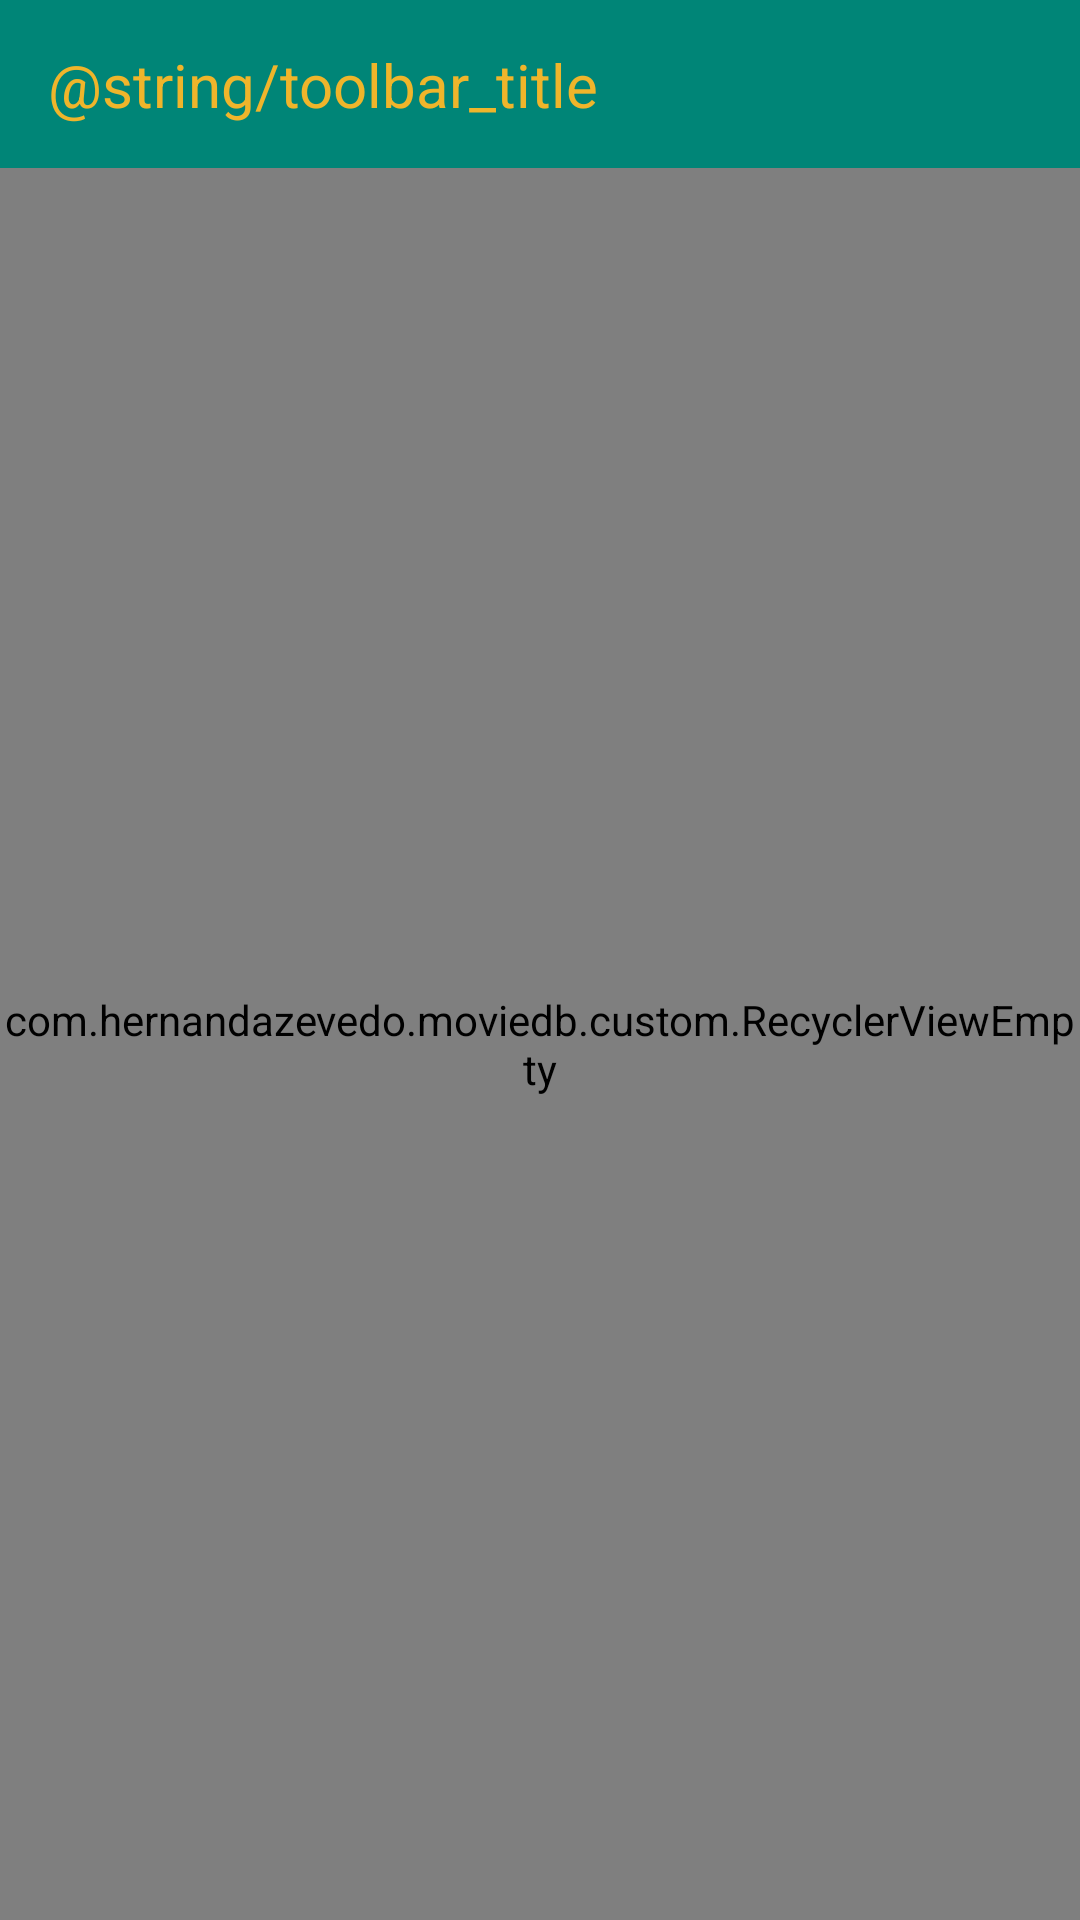

The Android layout XML behind this screen, and the referenced resources:
<!-- AndroidManifest.xml: application theme AppTheme -->
<!-- res/layout/activity_movies.xml -->
<?xml version="1.0" encoding="utf-8"?>
<android.support.constraint.ConstraintLayout xmlns:android="http://schemas.android.com/apk/res/android"
                                             xmlns:app="http://schemas.android.com/apk/res-auto"
                                             xmlns:tools="http://schemas.android.com/tools"
                                             android:layout_width="match_parent"
                                             android:layout_height="match_parent"
                                             android:background="@android:color/black">

    <android.support.v7.widget.Toolbar
            android:id="@+id/toolbar"
            android:layout_width="0dp"
            android:layout_height="wrap_content"
            android:layout_marginLeft="0dp"
            android:layout_marginRight="0dp"
            android:layout_marginTop="0dp"
            android:background="?attr/colorPrimary"
            android:minHeight="?attr/actionBarSize"
            android:theme="?attr/actionBarTheme"
            app:layout_constraintHorizontal_bias="0.0"
            app:layout_constraintLeft_toLeftOf="parent"
            app:layout_constraintRight_toRightOf="parent"
            app:layout_constraintTop_toTopOf="parent" />

    <TextView
            android:id="@+id/toolbarTitle"
            android:layout_width="wrap_content"
            android:layout_height="wrap_content"
            android:layout_marginBottom="8dp"
            android:layout_marginLeft="16dp"
            android:layout_marginTop="8dp"
            android:textSize="20sp"
            android:text="@string/toolbar_title"
            android:textColor="@color/yellow"
            app:layout_constraintBottom_toTopOf="@+id/moviesRecyclerView"
            app:layout_constraintLeft_toLeftOf="parent"
            app:layout_constraintTop_toTopOf="parent"
            tools:ignore="MissingPrefix" />

    <TextView
            android:id="@+id/emptyView"
            android:layout_width="wrap_content"
            android:layout_height="wrap_content"
            android:text="@string/no_movies"
            android:textColor="@android:color/white"
            android:textSize="22sp"
            app:layout_constraintBottom_toBottomOf="parent"
            app:layout_constraintLeft_toLeftOf="parent"
            app:layout_constraintRight_toRightOf="parent"
            app:layout_constraintTop_toTopOf="parent"
            tools:ignore="MissingPrefix" />

    <com.example.moviedb.custom.RecyclerViewEmpty
            android:id="@+id/moviesRecyclerView"
            android:layout_width="0dp"
            android:layout_height="0dp"
            android:layout_marginTop="0dp"
            app:layout_constraintBottom_toBottomOf="parent"
            app:layout_constraintHorizontal_bias="0.0"
            app:layout_constraintLeft_toLeftOf="parent"
            app:layout_constraintRight_toRightOf="parent"
            app:layout_constraintTop_toBottomOf="@+id/toolbar"
            app:layout_constraintVertical_bias="0.0" />

</android.support.constraint.ConstraintLayout>
<!-- resources referenced by this layout -->
<resources>
  <color name="yellow">#EFB52B</color>
  <style name="AppTheme" parent="Theme.AppCompat.DayNight.NoActionBar">
          <item name="android:windowActionBar">false</item>
          <item name="android:windowNoTitle">true</item>
          
          <item name="colorPrimary">@color/colorPrimary</item>
          <item name="colorPrimaryDark">@color/colorPrimaryDark</item>
          <item name="colorAccent">@color/colorAccent</item>
      </style>
  <color name="colorPrimary">#008577</color>
  <color name="colorPrimaryDark">#00574B</color>
  <color name="colorAccent">#D81B60</color>
</resources>
